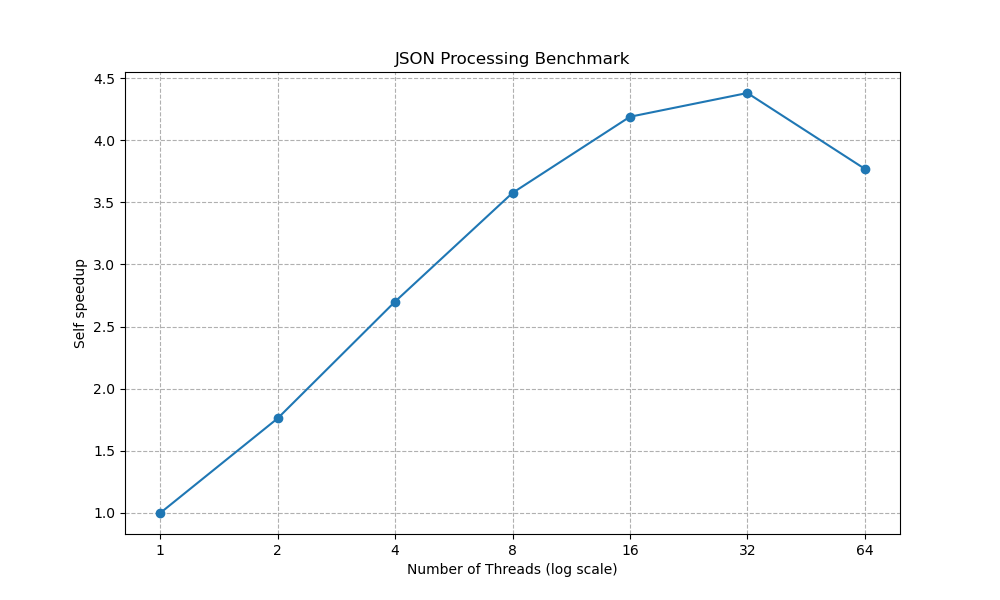

Values plotted in this chart, from the file beside it:
Threads, Average_Time, Average_Stage_1_Time, Average_Stage_2_Time, Average_Stage_1+2_Time
1, 0.0409, 0.03086, 0.005966, 0.03683
2, 0.02322, 0.01594, 0.003106, 0.01905
4, 0.01514, 0.008529, 0.001921, 0.01045
8, 0.01144, 0.005151, 0.001395, 0.006546
16, 0.009766, 0.003377, 0.001265, 0.004642
32, 0.009339, 0.002879, 0.001656, 0.004535
64, 0.01085, 0.00329, 0.00239, 0.00568
